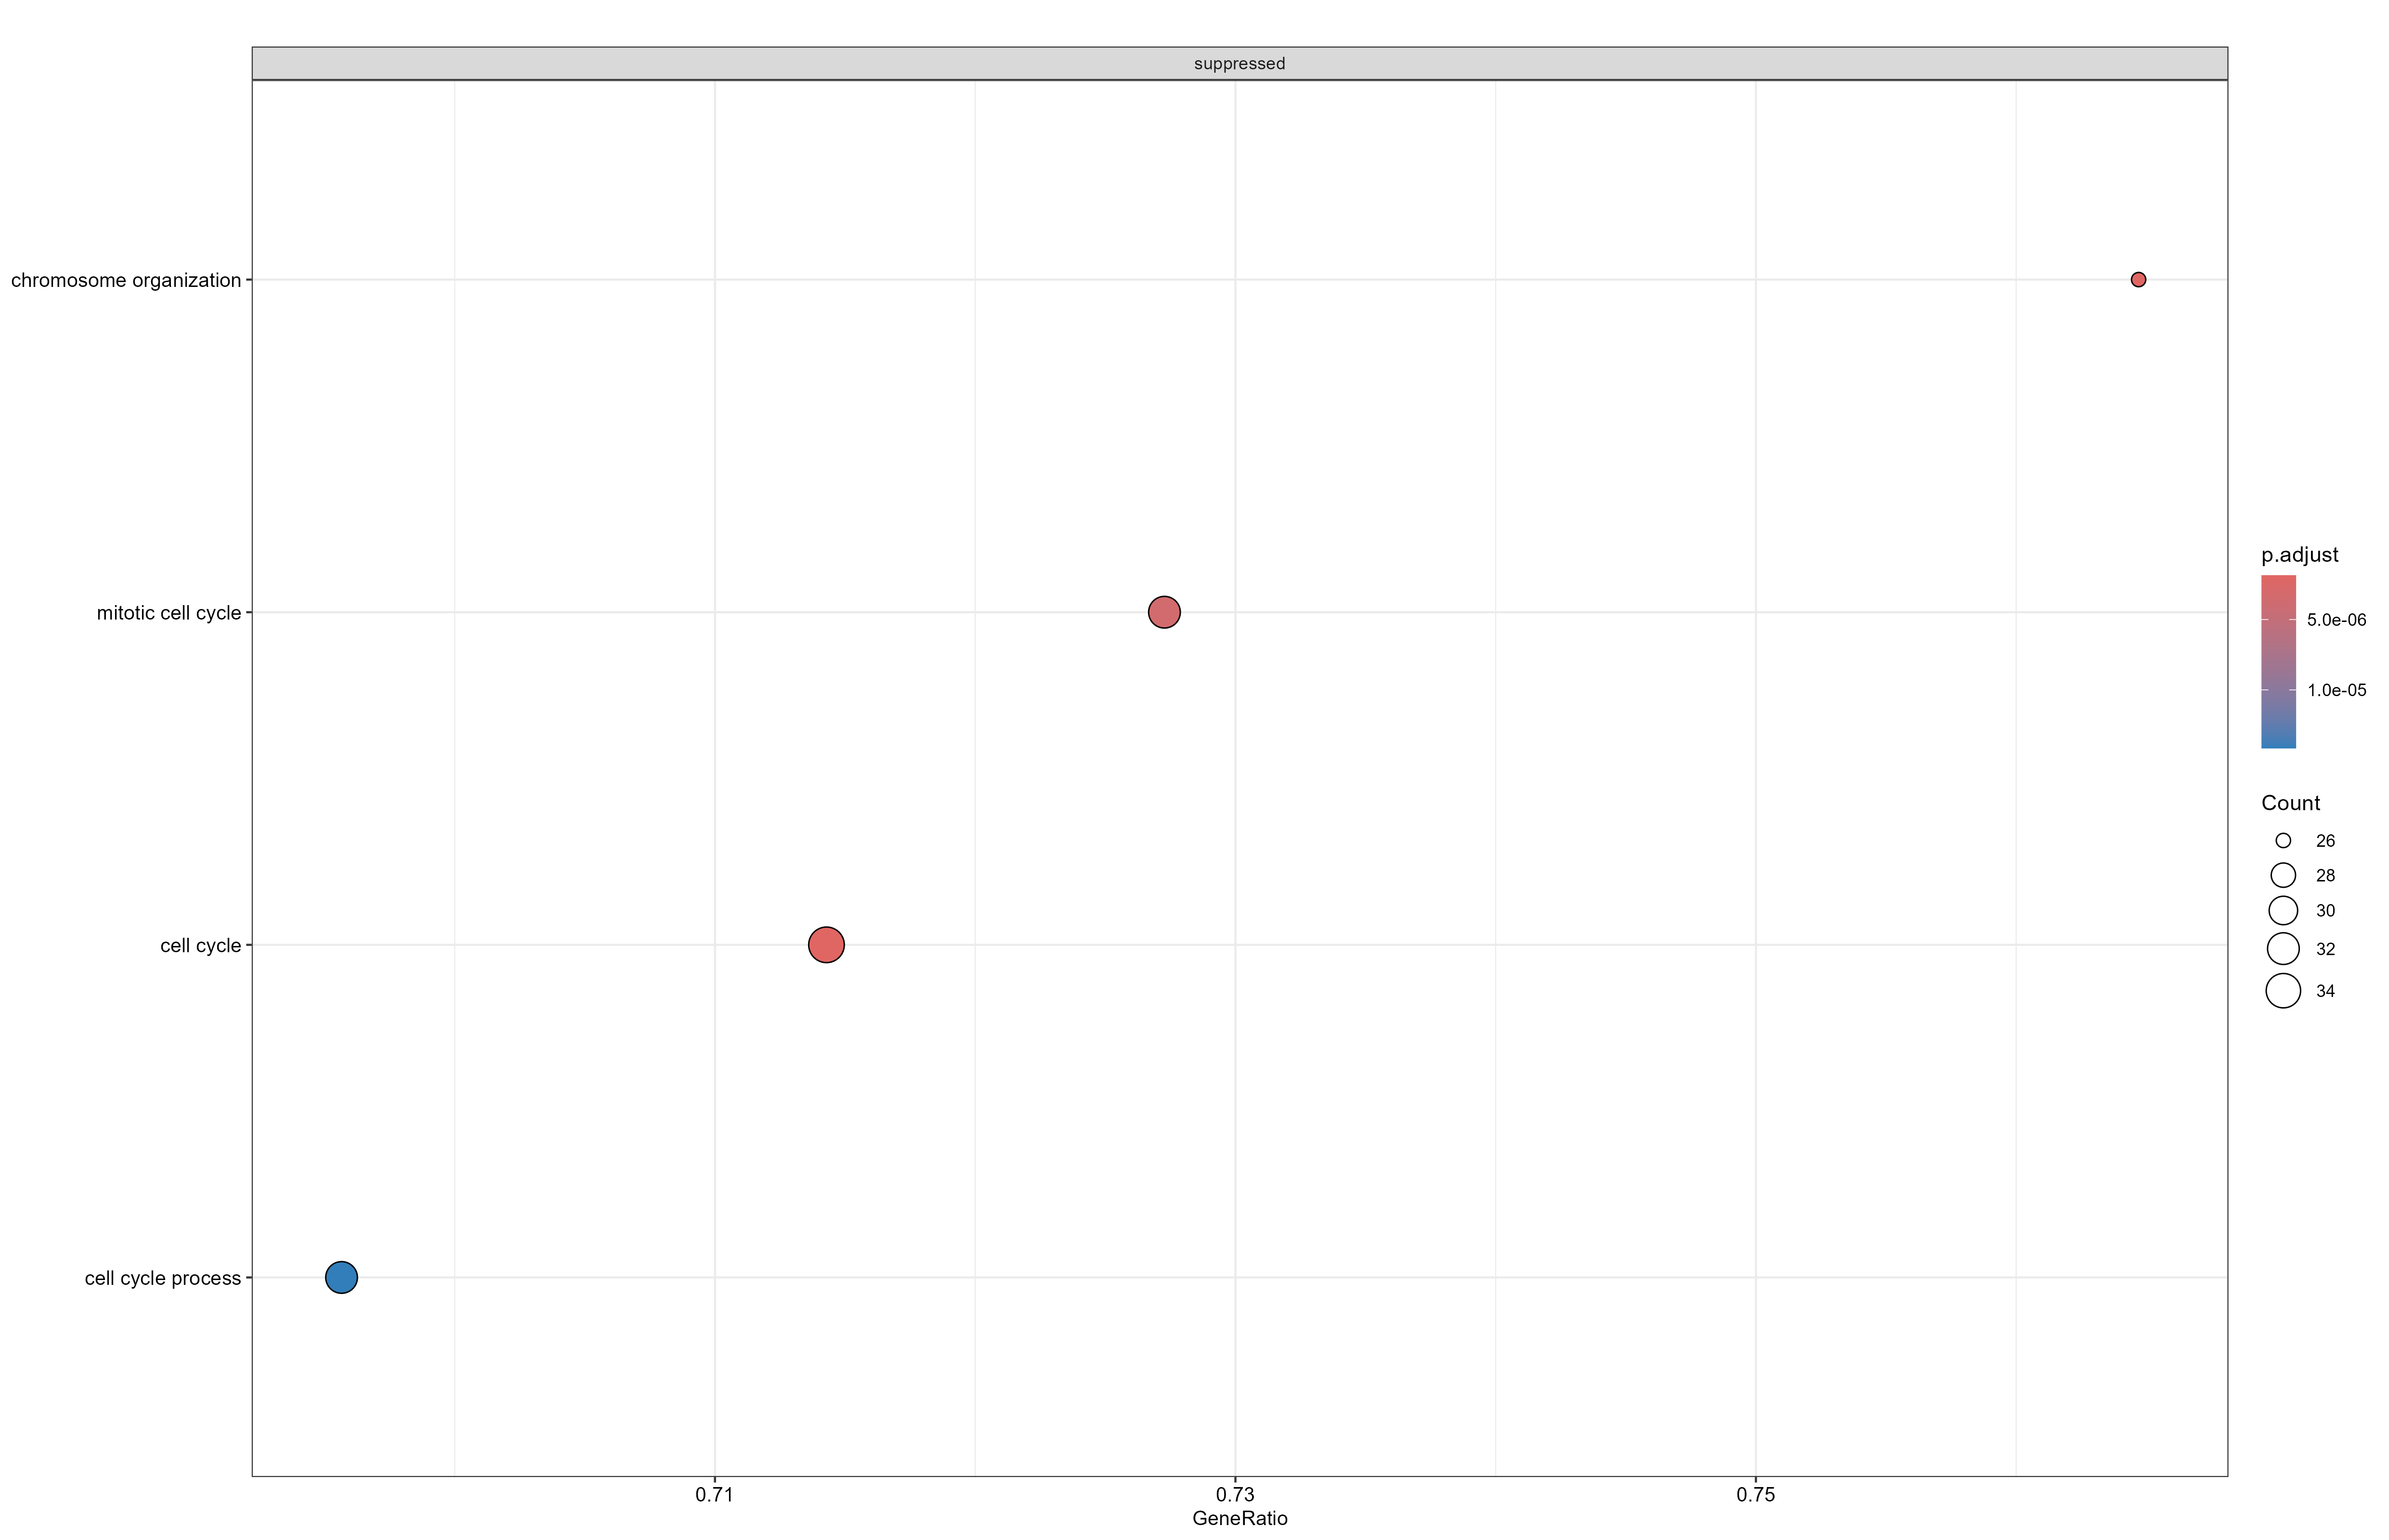

The data file committed next to this chart (first rows):
ID, Description, setSize, enrichmentScore, NES, pvalue, p.adjust, qvalue, rank, leading_edge, core_enrichment
GO:0051276, chromosome organization, 34, -0.5934, -3.214, 6.15797039398493e-09, 1.86894401457442e-06, 1.43902044996279e-06, 160, tags=76%, list=29%, signal=58%, dlgap5/cdc45/ncapg/myb/aspm/fancd2/smc2/…
GO:0007049, cell cycle, 49, -0.532, -3.176, 3.81922334185431e-09, 1.86894401457442e-06, 1.43902044996279e-06, 163, tags=71%, list=30%, signal=55%, g7374/dlgap5/ecrg4a/dla/cdc45/ncapg/pbk/…
GO:0000278, mitotic cell cycle, 44, -0.5304, -3.071, 1.70547993222624e-08, 3.45075439620442e-06, 2.65695821020509e-06, 163, tags=73%, list=30%, signal=55%, g7374/dlgap5/dla/cdc45/ncapg/pbk/LOC1190…
GO:0022402, cell cycle process, 46, -0.5119, -3.007, 9.31677637960123e-08, 1.41382081560449e-05, 1.08859176645867e-05, 163, tags=70%, list=30%, signal=53%, g7374/dlgap5/ecrg4a/cdc45/ncapg/LOC11901…
GO:1903047, mitotic cell cycle process, 41, -0.5123, -2.872, 6.68691399450403e-07, 8.11791358932789e-05, 6.25050487065219e-05, 163, tags=71%, list=30%, signal=54%, g7374/dlgap5/cdc45/ncapg/LOC119012384/my…
GO:0005654, nucleoplasm, 53, -0.437, -2.647, 3.89103734239933e-06, 0.0003936, 0.0003031, 133, tags=57%, list=24%, signal=47%, myb/fancd2/smc2/ccna2/fosl1a/chaf1b/LOC1…
GO:0031981, nuclear lumen, 60, -0.3968, -2.469, 8.41483899271116e-06, 0.0007297, 0.0005618, 133, tags=53%, list=24%, signal=45%, myb/fancd2/smc2/ccna2/fosl1a/chaf1b/LOC1…
GO:0006996, organelle organization, 67, -0.374, -2.389, 2.12642125280213e-05, 0.001613, 0.001242, 170, tags=60%, list=31%, signal=47%, arrb1/tymp/g7374/dlgap5/prrt2/dla/cdc45/…
GO:0009790, embryo development, 29, -0.5027, -2.545, 4.04864043279508e-05, 0.001907, 0.001468, 174, tags=72%, list=32%, signal=52%, ccnb1/cebpb/arrb1/dla/g16544/myb/smc2/fo…
GO:0051321, meiotic cell cycle, 18, -0.6048, -2.544, 3.86994932741555e-05, 0.001907, 0.001468, 130, tags=72%, list=24%, signal=57%, aspm/fancd2/smc2/ccna2/LOC119024341/racg…
GO:0071103, DNA conformation change, 17, -0.604, -2.473, 4.08051851775365e-05, 0.001907, 0.001468, 147, tags=76%, list=27%, signal=58%, cdc45/ncapg/myb/smc2/chaf1b/g4697/ncapd3…
GO:0043228, non-membrane-bounded organelle, 71, -0.3454, -2.245, 4.08432374827197e-05, 0.001907, 0.001468, 148, tags=51%, list=27%, signal=42%, adam8a/cdc45/ncapg/LOC119020986/LOC11901…
GO:0043232, intracellular non-membrane-bounded organ…, 71, -0.3454, -2.245, 4.08432374827197e-05, 0.001907, 0.001468, 148, tags=51%, list=27%, signal=42%, adam8a/cdc45/ncapg/LOC119020986/LOC11901…
GO:0006259, DNA metabolic process, 22, -0.5622, -2.552, 4.90803970796909e-05, 0.002128, 0.001638, 147, tags=68%, list=27%, signal=52%, cdc45/myb/fancd2/smc2/tyms/uhrf1/g4697/c…
GO:0005634, nucleus, 91, -0.3226, -2.222, 5.26040814318706e-05, 0.002129, 0.001639, 147, tags=48%, list=27%, signal=42%, cdc45/ncapg/pbk/g16544/LOC119012384/myb/…
GO:0048856, anatomical structure development, 96, -0.3128, -2.189, 6.2855320220693e-05, 0.002385, 0.001836, 174, tags=51%, list=32%, signal=42%, cebpb/arrb1/tymp/g782/g7374/g7511/ecrg4a…
GO:0031974, membrane-enclosed lumen, 75, -0.3311, -2.149, 9.78106001497278e-05, 0.003125, 0.002406, 126, tags=45%, list=23%, signal=40%, fancd2/smc2/ccna2/fosl1a/chaf1b/LOC11902…
GO:0043233, organelle lumen, 75, -0.3311, -2.149, 9.78106001497278e-05, 0.003125, 0.002406, 126, tags=45%, list=23%, signal=40%, fancd2/smc2/ccna2/fosl1a/chaf1b/LOC11902…
GO:0070013, intracellular organelle lumen, 75, -0.3311, -2.149, 9.78106001497278e-05, 0.003125, 0.002406, 126, tags=45%, list=23%, signal=40%, fancd2/smc2/ccna2/fosl1a/chaf1b/LOC11902…
GO:0007275, multicellular organism development, 90, -0.3069, -2.108, 0.0001228, 0.003728, 0.002871, 174, tags=51%, list=32%, signal=42%, cebpb/arrb1/tymp/g7374/g7511/ecrg4a/dla/…
GO:0140013, meiotic nuclear division, 15, -0.6076, -2.37, 0.0001586, 0.004376, 0.003369, 130, tags=73%, list=24%, signal=57%, aspm/fancd2/smc2/LOC119024341/racgap1/nc…
GO:1903046, meiotic cell cycle process, 15, -0.6076, -2.37, 0.0001586, 0.004376, 0.003369, 130, tags=73%, list=24%, signal=57%, aspm/fancd2/smc2/LOC119024341/racgap1/nc…
GO:0000793, condensed chromosome, 17, -0.5625, -2.303, 0.000183, 0.004629, 0.003564, 195, tags=82%, list=36%, signal=55%, ttk/ccnb1/cebpb/ncapg/fancd2/smc2/LOC119…
GO:0009653, anatomical structure morphogenesis, 52, -0.3748, -2.267, 0.0001798, 0.004629, 0.003564, 174, tags=60%, list=32%, signal=45%, cebpb/arrb1/tymp/g7374/dla/adam8a/g16544…
GO:0005694, chromosome, 34, -0.4325, -2.342, 0.0002588, 0.006041, 0.004652, 147, tags=62%, list=27%, signal=48%, cdc45/ncapg/myb/fancd2/smc2/chaf1b/LOC11…
GO:0001655, urogenital system development, 10, -0.6802, -2.275, 0.0002497, 0.006041, 0.004652, 149, tags=90%, list=27%, signal=67%, dla/cyp19a1b/foxj1a/g7174/timeless/hells…
GO:0090304, nucleic acid metabolic process, 39, -0.4216, -2.346, 0.0002977, 0.006693, 0.005153, 188, tags=67%, list=34%, signal=47%, atf3/bcdin3d/cebpb/arrb1/cdc45/LOC119012…
GO:0007276, gamete generation, 32, -0.4457, -2.366, 0.0003102, 0.006726, 0.005179, 195, tags=69%, list=36%, signal=47%, ttk/ccnb1/g782/g7374/dla/myb/aspm/lrguk/…
GO:0048609, multicellular organismal reproductive pr…, 36, -0.4094, -2.224, 0.0004255, 0.007827, 0.006027, 170, tags=67%, list=31%, signal=49%, ttk/ccnb1/arrb1/g782/g7374/dla/myb/aspm/…
GO:0006260, DNA replication, 10, -0.6639, -2.22, 0.0004129, 0.007827, 0.006027, 70, tags=60%, list=13%, signal=53%, cdk1/wdhd1/mcm6/mcm3/top2a/mcm7
GO:0006325, chromatin organization, 17, -0.541, -2.215, 0.0003939, 0.007827, 0.006027, 133, tags=65%, list=24%, signal=50%, myb/ccna2/chaf1b/uhrf1/g4697/cdk1/wdhd1/…
GO:0030855, epithelial cell differentiation, 13, -0.5979, -2.209, 0.0004215, 0.007827, 0.006027, 199, tags=92%, list=37%, signal=60%, ntrk1/cebpb/g7374/dla/myb/foxj1a/tyms/g7…
GO:0032502, developmental process, 102, -0.2843, -2.038, 0.0004206, 0.007827, 0.006027, 174, tags=49%, list=32%, signal=41%, cebpb/arrb1/tymp/g782/g7374/g7511/ecrg4a…
GO:0043231, intracellular membrane-bounded organelle, 122, -0.2674, -1.947, 0.0004632, 0.00827, 0.006368, 210, tags=57%, list=39%, signal=45%, g21524/bach1b/lpxn/mmel1/chgb/haspin/ntr…
GO:0016043, cellular component organization, 87, -0.3006, -2.054, 0.0004957, 0.008358, 0.006435, 170, tags=53%, list=31%, signal=43%, arrb1/tymp/g7374/dlgap5/g7511/prrt2/dla/…
GO:0071840, cellular component organization or bioge…, 87, -0.3006, -2.054, 0.0004957, 0.008358, 0.006435, 170, tags=53%, list=31%, signal=43%, arrb1/tymp/g7374/dlgap5/g7511/prrt2/dla/…
GO:0000280, nuclear division, 22, -0.5062, -2.297, 0.0005675, 0.008583, 0.006608, 200, tags=77%, list=37%, signal=51%, haspin/ttk/ccnb1/dlgap5/ncapg/aspm/fancd…
GO:0022414, reproductive process, 49, -0.3602, -2.151, 0.000532, 0.008583, 0.006608, 199, tags=65%, list=37%, signal=46%, ntrk1/ttk/ccnb1/cebpb/arrb1/g782/g7374/d…
GO:0048513, animal organ development, 62, -0.3343, -2.09, 0.0005771, 0.008583, 0.006608, 191, tags=60%, list=35%, signal=44%, arhgap19/ccnb1/atf3/cebpb/arrb1/tymp/g73…
GO:0043227, membrane-bounded organelle, 140, -0.2534, -1.892, 0.0005581, 0.008583, 0.006608, 210, tags=55%, list=39%, signal=45%, g21524/bach1b/lpxn/mmel1/chgb/haspin/ntr…
GO:0009987, cellular process, 176, -0.2316, -1.786, 0.0005797, 0.008583, 0.006608, 156, tags=40%, list=29%, signal=42%, g7511/ecrg4a/prrt2/dla/adam8a/cdc45/ncap…
GO:0033044, regulation of chromosome organization, 21, -0.518, -2.298, 0.0007111, 0.01017, 0.007831, 195, tags=76%, list=36%, signal=51%, ttk/ccnb1/cebpb/arrb1/dlgap5/cdc45/myb/u…
GO:0098687, chromosomal region, 16, -0.5508, -2.206, 0.0007373, 0.01017, 0.007831, 195, tags=81%, list=36%, signal=54%, ttk/ccnb1/cebpb/smc2/LOC119024341/g4697/…
GO:0043229, intracellular organelle, 150, -0.236, -1.794, 0.0007211, 0.01017, 0.007831, 204, tags=52%, list=37%, signal=45%, lpxn/mmel1/chgb/haspin/ntrk1/g7260/ttk/a…
GO:0022412, cellular process involved in reproductio…, 25, -0.4733, -2.269, 0.0007602, 0.01025, 0.007896, 195, tags=72%, list=36%, signal=48%, ttk/ccnb1/arrb1/g782/g7374/dla/myb/aspm/…
GO:0000775, chromosome, centromeric region, 14, -0.5798, -2.205, 0.0008207, 0.01083, 0.008338, 195, tags=86%, list=36%, signal=56%, ttk/ccnb1/cebpb/smc2/LOC119024341/ncapd3…
GO:0005819, spindle, 19, -0.5128, -2.226, 0.0009878, 0.01249, 0.009618, 200, tags=79%, list=37%, signal=52%, haspin/ttk/ccnb1/dlgap5/LOC119012384/asp…
GO:0048731, system development, 78, -0.3092, -2.043, 0.0009685, 0.01249, 0.009618, 174, tags=53%, list=32%, signal=42%, cebpb/arrb1/tymp/g7374/g7511/ecrg4a/dla/…
GO:0009792, embryo development ending in birth or eg…, 18, -0.5286, -2.224, 0.001143, 0.01416, 0.01091, 189, tags=78%, list=35%, signal=53%, ccnb1/cebpb/dla/g16544/myb/smc2/fosl1a/n…
GO:0007059, chromosome segregation, 21, -0.4977, -2.208, 0.001366, 0.01564, 0.01204, 200, tags=76%, list=37%, signal=50%, haspin/ttk/ccnb1/dlgap5/ncapg/fancd2/smc…
GO:0098813, nuclear chromosome segregation, 21, -0.4977, -2.208, 0.001366, 0.01564, 0.01204, 200, tags=76%, list=37%, signal=50%, haspin/ttk/ccnb1/dlgap5/ncapg/fancd2/smc…
GO:1902850, microtubule cytoskeleton organization in…, 13, -0.5607, -2.071, 0.0013, 0.01564, 0.01204, 195, tags=85%, list=36%, signal=56%, ttk/ccnb1/g7374/dlgap5/LOC119012384/aspm…
GO:0032501, multicellular organismal process, 125, -0.2425, -1.781, 0.001327, 0.01564, 0.01204, 170, tags=45%, list=31%, signal=40%, arrb1/tymp/g782/g7374/g7511/ecrg4a/prrt2…
GO:0007052, mitotic spindle organization, 11, -0.5996, -2.067, 0.001752, 0.01883, 0.0145, 195, tags=91%, list=36%, signal=60%, ttk/ccnb1/g7374/dlgap5/LOC119012384/aspm…
GO:0044843, cell cycle G1/S phase transition, 12, -0.5734, -2.047, 0.001783, 0.01883, 0.0145, 147, tags=83%, list=27%, signal=62%, cdc45/myb/ccna2/tyms/cdk1/klf11a/mcm6/mc…
GO:0005488, binding, 139, -0.2374, -1.778, 0.001706, 0.01883, 0.0145, 176, tags=46%, list=32%, signal=42%, g3094/cebpb/arrb1/tymp/g7374/dlgap5/g751…
GO:0005622, intracellular anatomical structure, 169, -0.2235, -1.73, 0.001775, 0.01883, 0.0145, 154, tags=39%, list=28%, signal=41%, ecrg4a/prrt2/dla/adam8a/cdc45/ncapg/pbk/…
GO:0050794, regulation of cellular process, 158, -0.2222, -1.695, 0.001799, 0.01883, 0.0145, 170, tags=43%, list=31%, signal=42%, arrb1/tymp/g782/g7374/dlgap5/g7511/ecrg4…
GO:0051301, cell division, 18, -0.517, -2.175, 0.001899, 0.01953, 0.01504, 195, tags=78%, list=36%, signal=52%, ttk/ccnb1/g7374/dla/ncapg/myb/aspm/LOC11…
GO:0008283, cell population proliferation, 23, -0.4547, -2.076, 0.002193, 0.02048, 0.01577, 92, tags=65%, list=17%, signal=57%, ccnb1/cebpb/dlgap5/myb/aspm/racgap1/uhrf…
... 38 more rows
